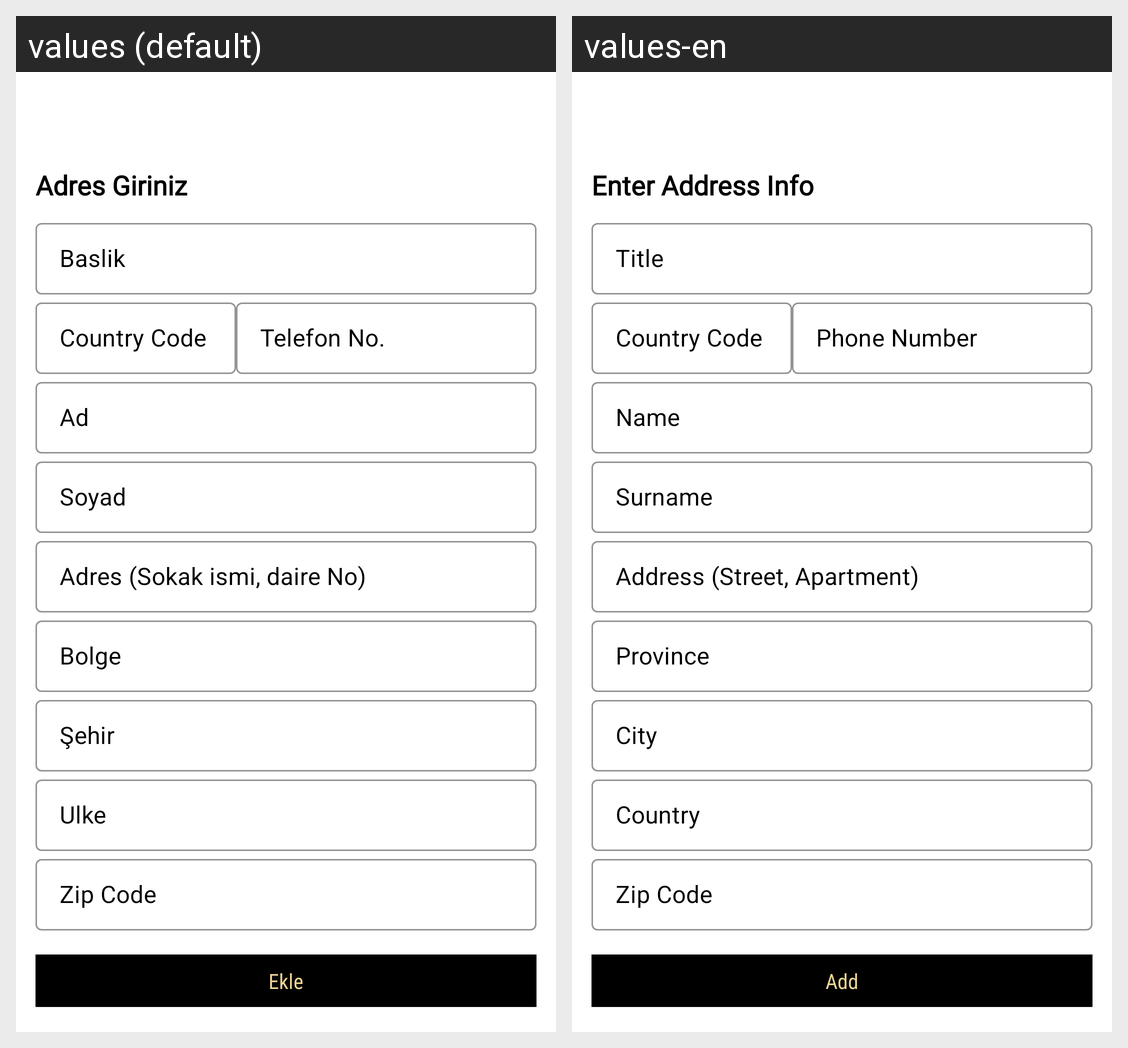

The same Android screen rendered under two of its app's locales, left to right. List the strings drawn on it with the default value and each locale's translation.
Android screen res/layout/fragment_add_address.xml rendered under 2 locales, left to right: values (default), values-en. Device: Nexus 5 (rendered at 1080×1920; each locale shown at half size, 540×960, under a caption strip naming it); theme AppTheme.
Strings drawn on this screen, with the default value and each locale's value (text and hints the layout hard-codes, and strings that could not be matched under every locale, appear in the picture but are not listed):

address_form
  values: Adres Giriniz
  values-en: Enter Address Info

adress_title
  values: Baslik
  values-en: Title

phone_num
  values: Telefon No.
  values-en: Phone Number

name
  values: Ad
  values-en: Name

surname
  values: Soyad
  values-en: Surname

address_
  values: Adres (Sokak ismi, daire No)
  values-en: Address (Street, Apartment)

province
  values: Bolge
  values-en: Province

city
  values: Şehir
  values-en: City

country
  values: Ulke
  values-en: Country

add
  values: Ekle
  values-en: Add
